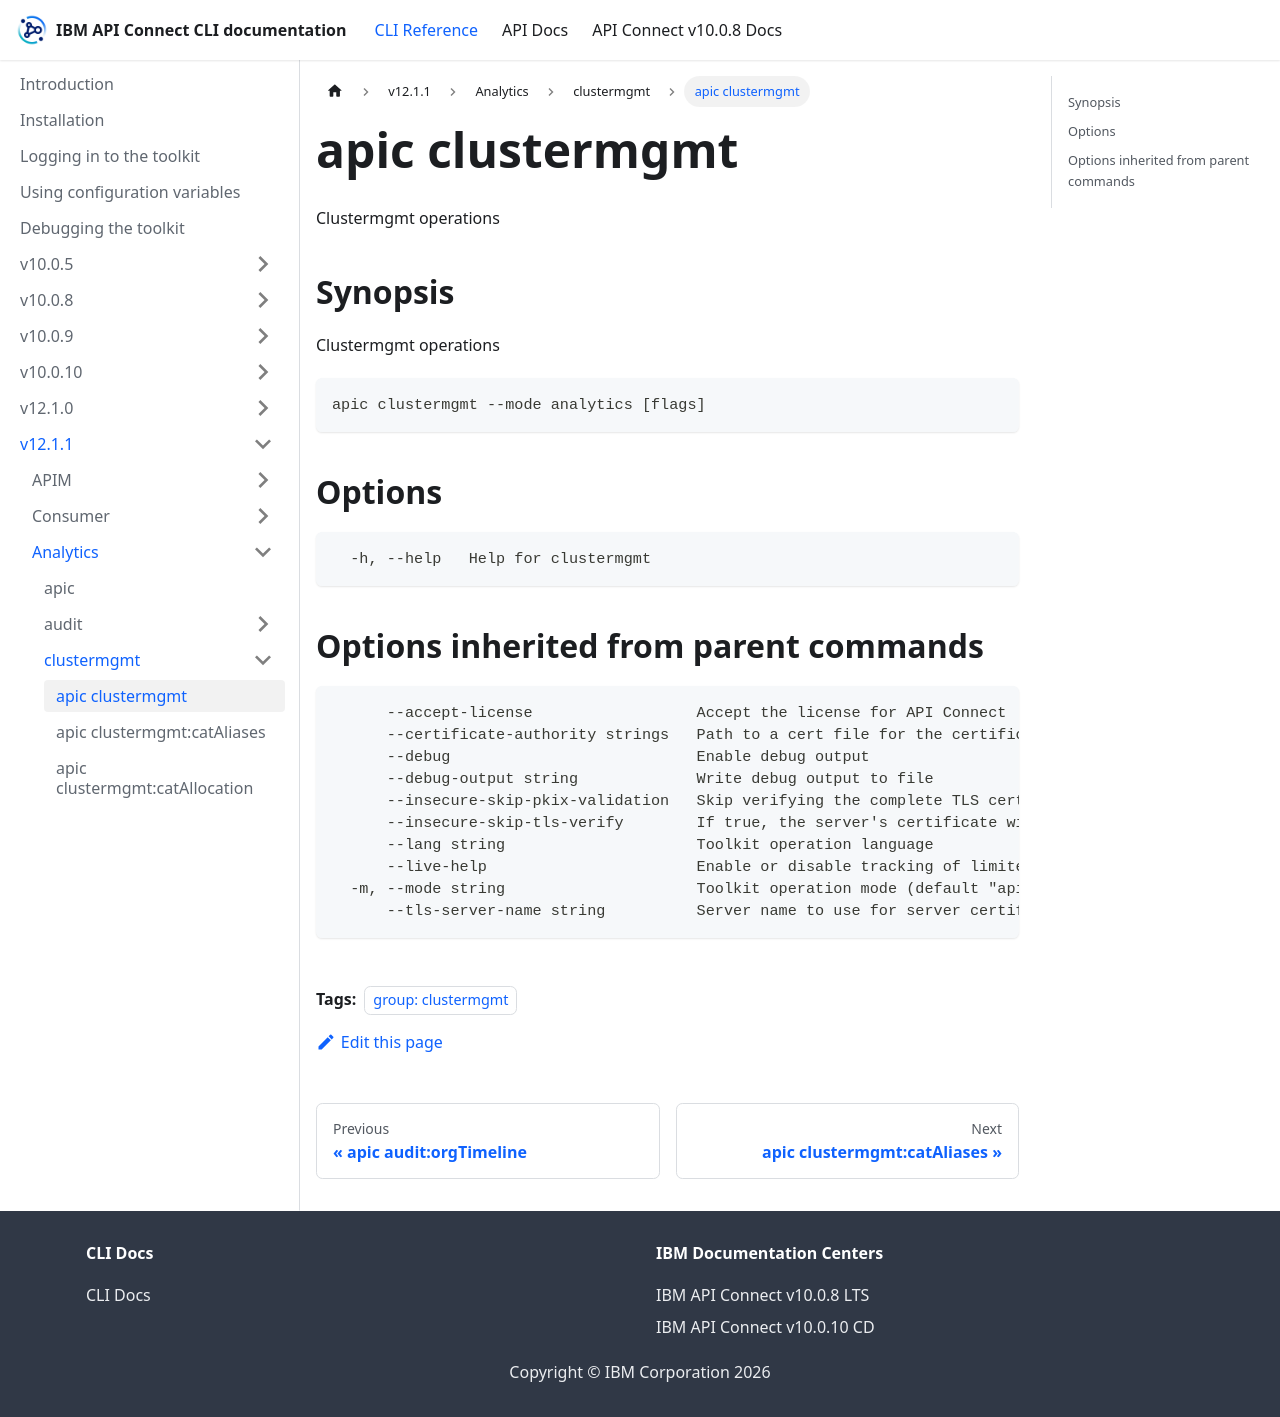

repository: ibm-apiconnect/clidocs · page: docs/v1211/analytics/clustermgmt/apic_clustermgmt.html · generator: docusaurus

---
tags:
- "group: clustermgmt"
---
# apic clustermgmt

Clustermgmt operations

## Synopsis

Clustermgmt operations

```
apic clustermgmt --mode analytics [flags]
```


## Options

```
  -h, --help   Help for clustermgmt
```

## Options inherited from parent commands

```
      --accept-license                  Accept the license for API Connect
      --certificate-authority strings   Path to a cert file for the certificate authority
      --debug                           Enable debug output
      --debug-output string             Write debug output to file
      --insecure-skip-pkix-validation   Skip verifying the complete TLS certificate chain (insecure)
      --insecure-skip-tls-verify        If true, the server's certificate will not be checked for validity. This will make your HTTPS connections insecure
      --lang string                     Toolkit operation language
      --live-help                       Enable or disable tracking of limited usage information
  -m, --mode string                     Toolkit operation mode (default "apim")
      --tls-server-name string          Server name to use for server certificate validation. If it is not provided, the hostname used to contact the server is used
```
